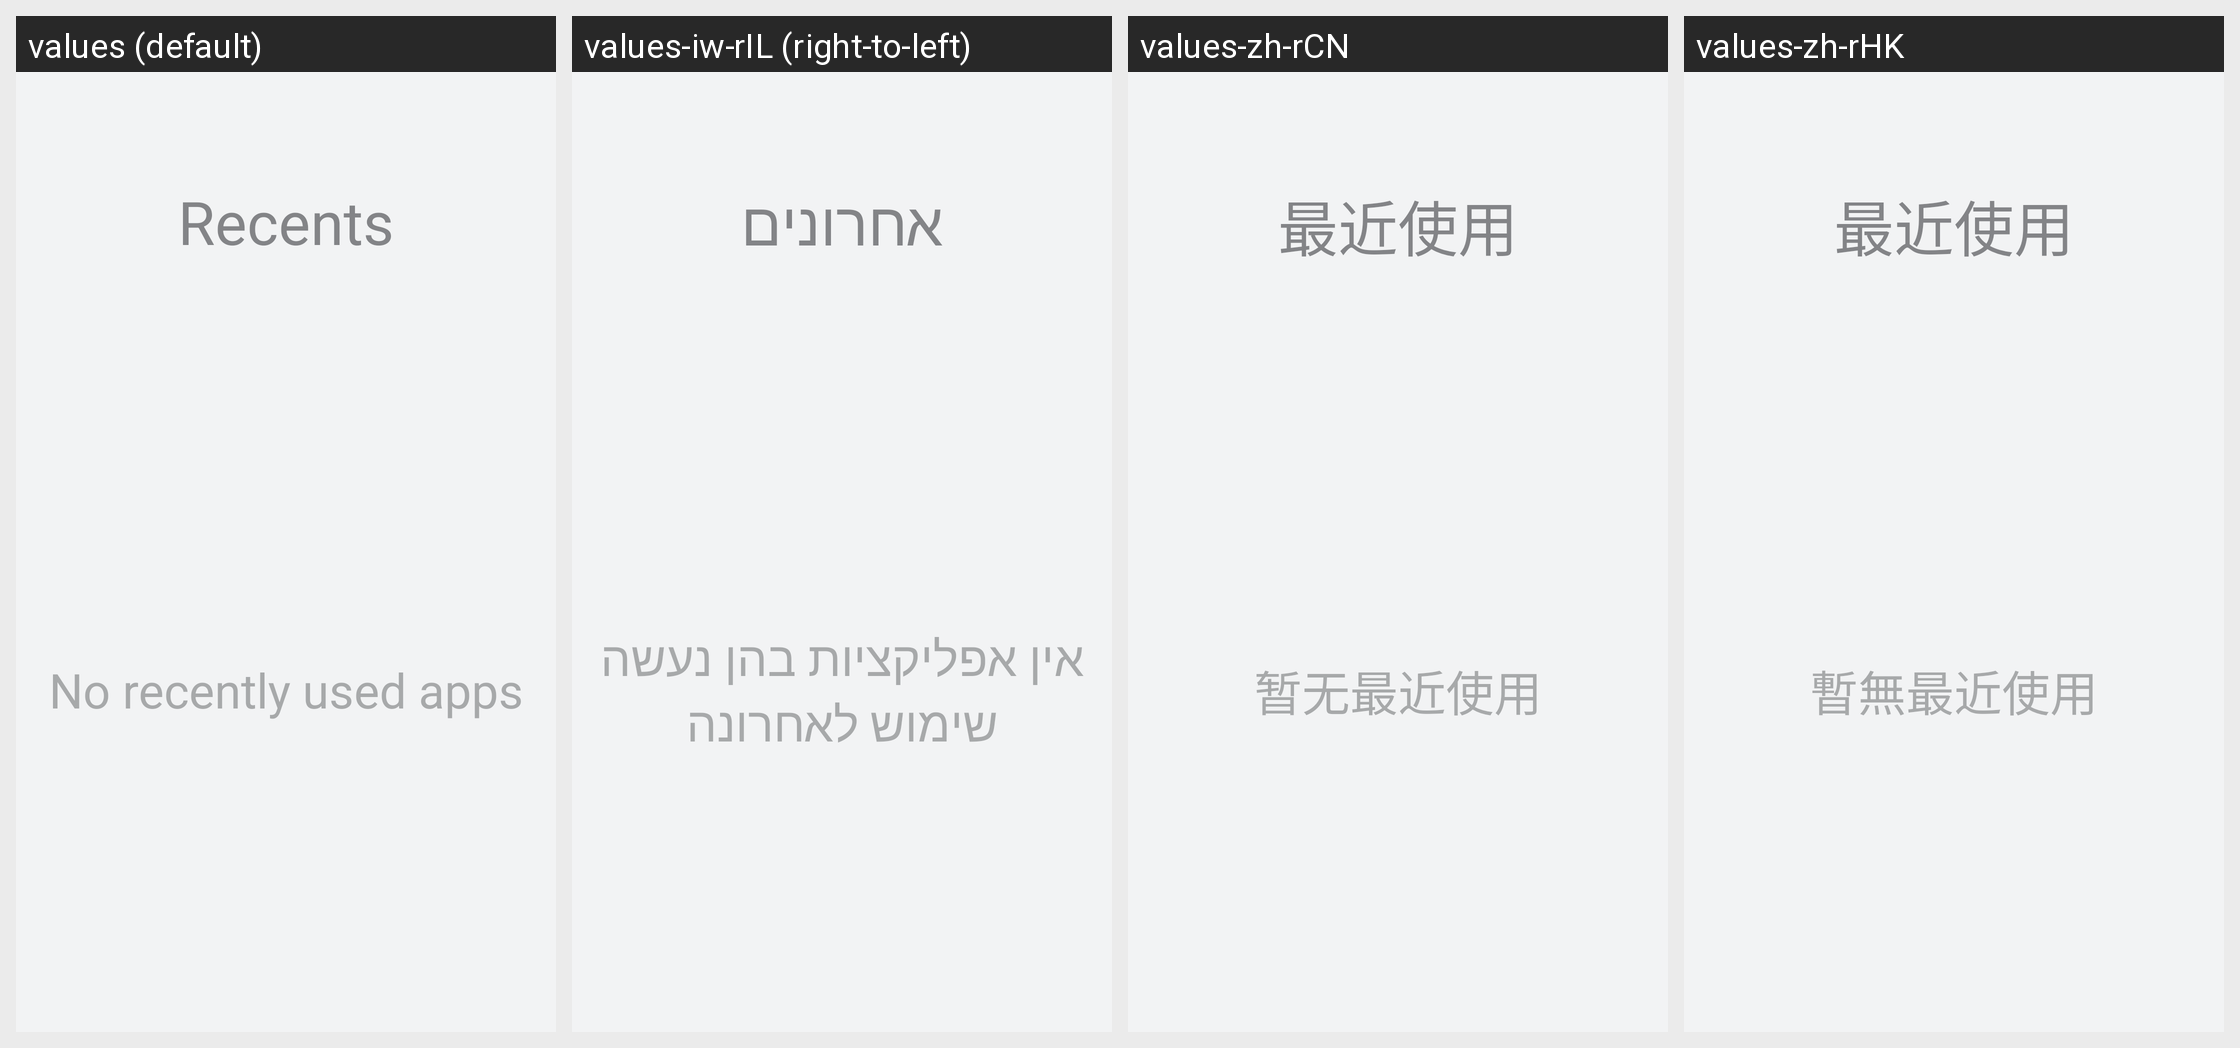

Locale-by-locale string values for the Android screen shown in this grid:
Android screen res/layout/frag_recent.xml rendered under 4 locales, left to right: values (default), values-iw-rIL (right-to-left), values-zh-rCN, values-zh-rHK. Device: Nexus 5 (rendered at 1080×1920; each locale shown at half size, 540×960, under a caption strip naming it); theme Theme.ZeekrCarLauncher.
Other locales in the repository, not shown: values-af, values-am, values-ar, values-ar-rAR, values-as, values-az, values-be, values-bg, values-bn, values-bs, values-ca, values-cs, values-da, values-da-rDK, values-de, values-de-rDE, values-el, values-en, values-en-rAU, values-en-rCA, values-en-rGB, values-en-rXC, values-es, values-es-rES, values-es-rMX, values-es-rUS, values-et, values-eu, values-fa, values-fi, values-fr, values-fr-rCA, values-fr-rFR, values-gl, values-gu, values-hi, values-hr, values-hu, values-hy, values-in, values-is, values-it, values-it-rIT, values-iw, values-ja, values-ka, values-kk, values-km, values-kn, values-ko, values-ky, values-lo, values-lt, values-lv, values-mk, values-ml, values-mn, values-mr, values-ms, values-my, values-nb, values-nb-rNO, values-ne, values-nl, values-nl-rNL, values-or, values-pa, values-pl, values-pt, values-pt-rBR, values-pt-rPT, values-ro, values-ru, values-ru-rRU, values-si, values-sk, values-sl, values-sq, values-sr, values-sv, values-sv-rSE, values-sw, values-ta, values-te, values-th, values-th-rTH, values-tl, values-tr, values-uk, values-ur, values-uz, values-vi, values-zh, values-zh-rTW, values-zu.
Strings drawn on this screen, with the default value and each locale's value (text and hints the layout hard-codes, and strings that could not be matched under every locale, appear in the picture but are not listed):

recent_apps
  values: Recents
  values-iw-rIL: אחרונים
  values-zh-rCN: 最近使用
  values-zh-rHK: 最近使用

no_recent_apps
  values: No recently used apps
  values-iw-rIL: אין אפליקציות בהן נעשה שימוש לאחרונה
  values-zh-rCN: 暂无最近使用
  values-zh-rHK: 暫無最近使用
